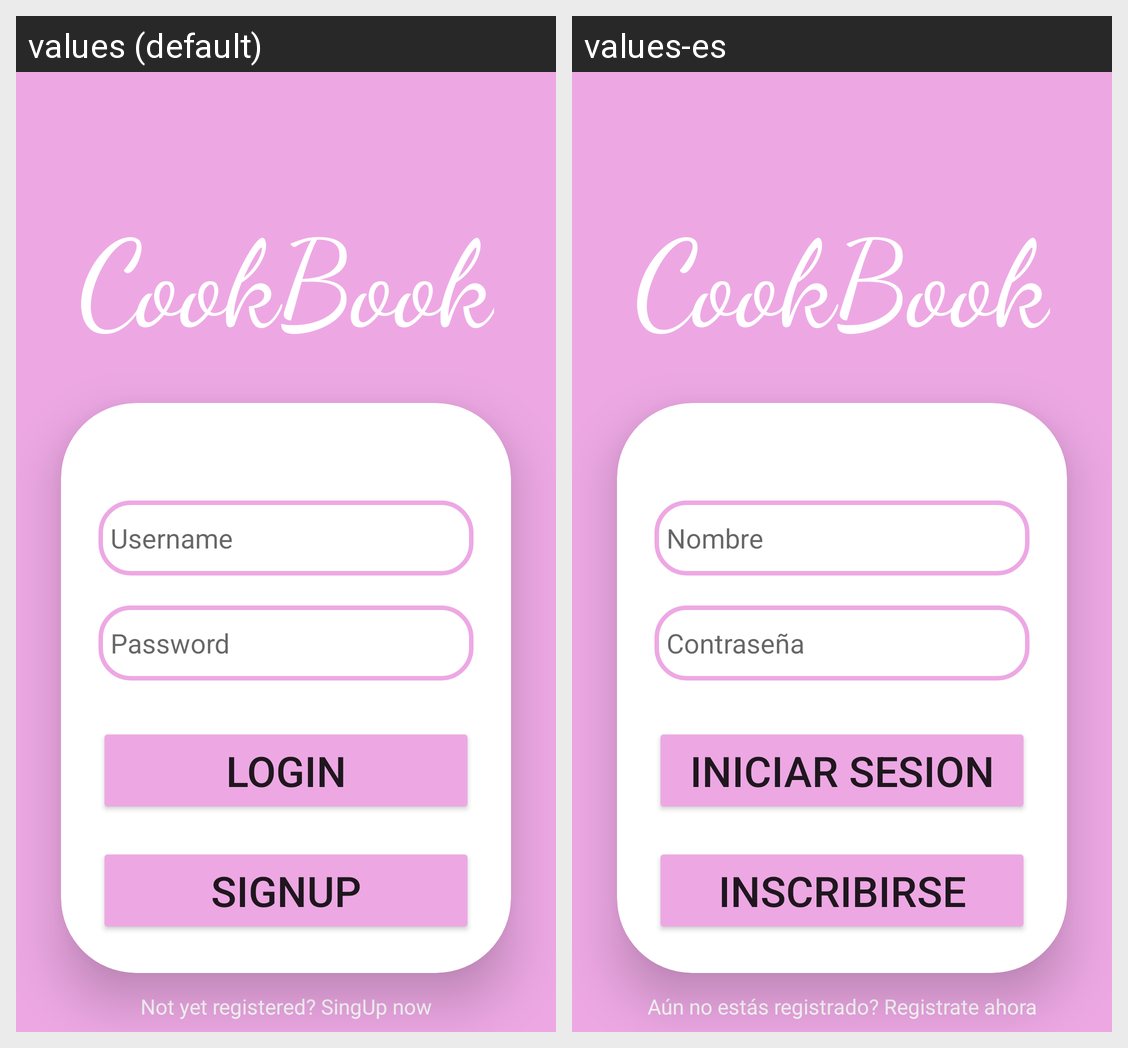

Strings drawn on this Android screen and how each of the app's shown locales translates them:
Android screen res/layout/login_screen.xml rendered under 2 locales, left to right: values (default), values-es. Device: Nexus 5 (rendered at 1080×1920; each locale shown at half size, 540×960, under a caption strip naming it); theme Theme.CookBooK.
Strings drawn on this screen, with the default value and each locale's value (text and hints the layout hard-codes, and strings that could not be matched under every locale, appear in the picture but are not listed):

title
  values: CookBook
  values-es: CookBook

usernameText
  values: Username
  values-es: Nombre

passwordText
  values: Password
  values-es: Contraseña

loginText
  values: Login
  values-es: Iniciar Sesion

signupText
  values: Signup
  values-es: Inscribirse

singup
  values: Not yet registered? SingUp now
  values-es: Aún no estás registrado? Registrate ahora
